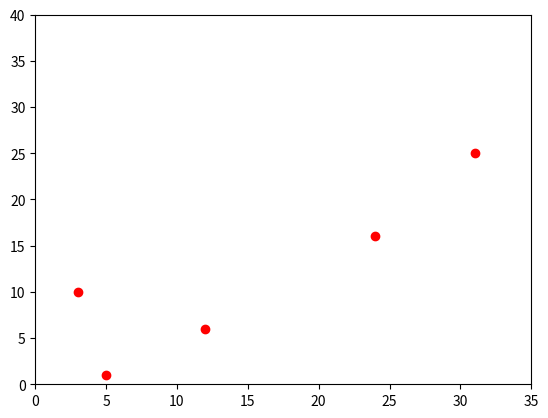

The script that saved this image:
import matplotlib.pyplot as plt

plt.plot([5, 12, 3, 24, 31], [1, 6, 10, 16, 25], 'ro')
plt.axis((0, 35, 0, 40))
plt.show()
